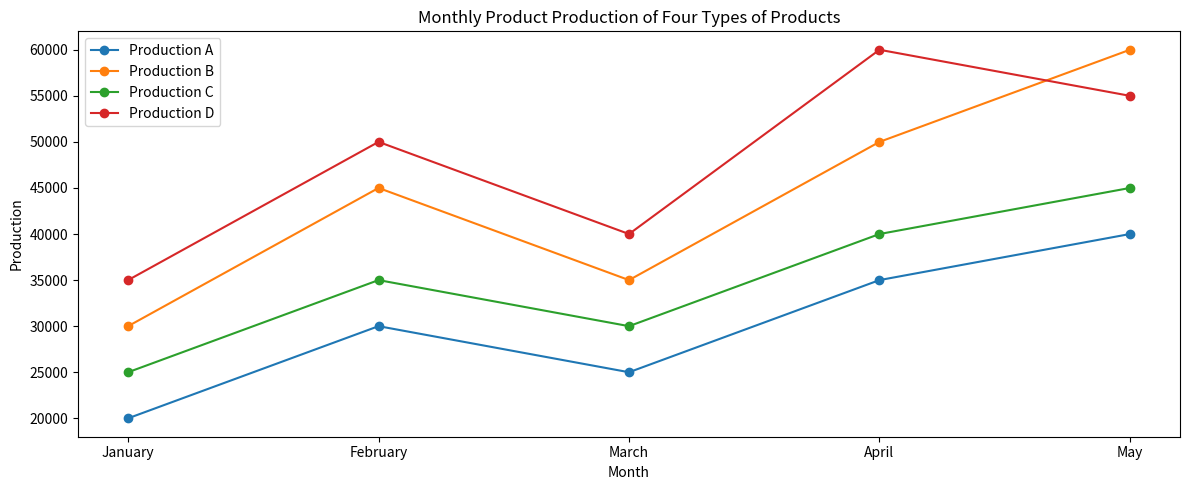

Python code for this plot: (Note: this script raises an exception after producing the figure.)

import matplotlib.pyplot as plt
import numpy as np

month = np.array(['January', 'February', 'March', 'April', 'May'])
production_A = np.array([20000, 30000, 25000, 35000, 40000])
production_B = np.array([30000, 45000, 35000, 50000, 60000])
production_C = np.array([25000, 35000, 30000, 40000, 45000])
production_D = np.array([35000, 50000, 40000, 60000, 55000])

plt.figure(figsize=(12,5))
ax = plt.subplot()
ax.plot(month, production_A, label='Production A',marker='o')
ax.plot(month, production_B, label='Production B',marker='o')
ax.plot(month, production_C, label='Production C',marker='o')
ax.plot(month, production_D, label='Production D',marker='o')
ax.set_xticks(month)

plt.title('Monthly Product Production of Four Types of Products')
plt.xlabel('Month')
plt.ylabel('Production')
plt.legend()

plt.tight_layout()
plt.savefig('line chart/png/505.png')

plt.clf()
